Run: headless pygame with SDL's dummy video driver; simulated clock (each Clock.tick advances the game by its frame time, no real sleeping); random seed 0; keys injected as events and as key.get_pressed() state; no mouse input.
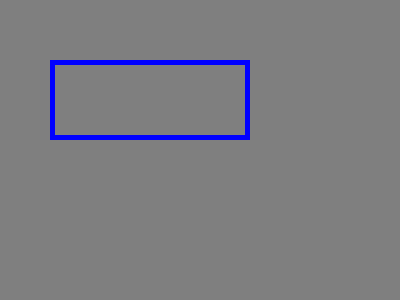
Frame 1 of 4 · flips 1–60 · no input
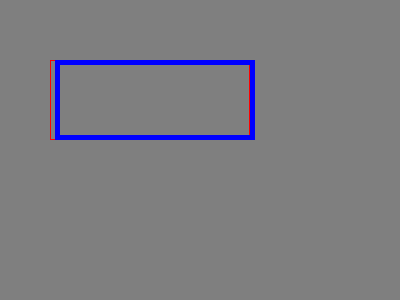
Frame 2 of 4 · flips 61–180 · tapped SPACE, RETURN · held RIGHT (→), D
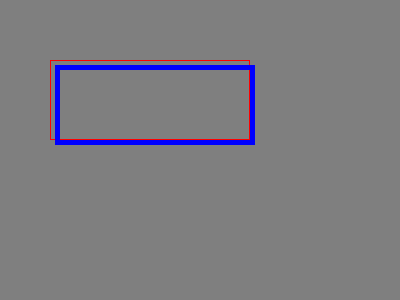
Frame 3 of 4 · flips 181–300 · held DOWN (↓), S
Frame 4 of 4 · flips 301–420 · held LEFT (←), A, UP (↑), W · screen same as frame 2, image omitted

The pygame program that drew these frames:

import pygame
from pygame.locals import *
from sys import exit

# Initialize Pygame
pygame.init()

# Set up the display
screen = pygame.display.set_mode((400, 300))
pygame.display.set_caption("Move Rectangle with Keyboard")

# Initialize the rectangles
rect1 = pygame.Rect(50, 60, 200, 80)  # Static red rectangle
rect2 = rect1.copy()  # Blue rectangle to be moved

# Control loop
running = True
x = 0
y = 0

while running:
    for event in pygame.event.get():
        if event.type == QUIT:
            pygame.quit()
            exit()

        # Check for key presses
        if event.type == KEYDOWN:
            if event.key == K_LEFT:
                x = -5
                y = 0
            elif event.key == K_RIGHT:
                x = 5
                y = 0
            elif event.key == K_UP:
                x = 0
                y = -5
            elif event.key == K_DOWN:
                x = 0
                y = 5

    # Move rect2 based on x and y values
    rect2.move_ip(x, y)

    # Fill the screen with a gray background
    screen.fill((127, 127, 127))

    # Draw the static red rectangle (rect1)
    pygame.draw.rect(screen, (255, 0, 0), rect1, 1)

    # Draw the moving blue rectangle (rect2)
    pygame.draw.rect(screen, (0, 0, 255), rect2, 5)

    # Update the display
    pygame.display.update()

    # Reset movement after each frame
    x = 0
    y = 0

# Quit Pygame
pygame.quit()
